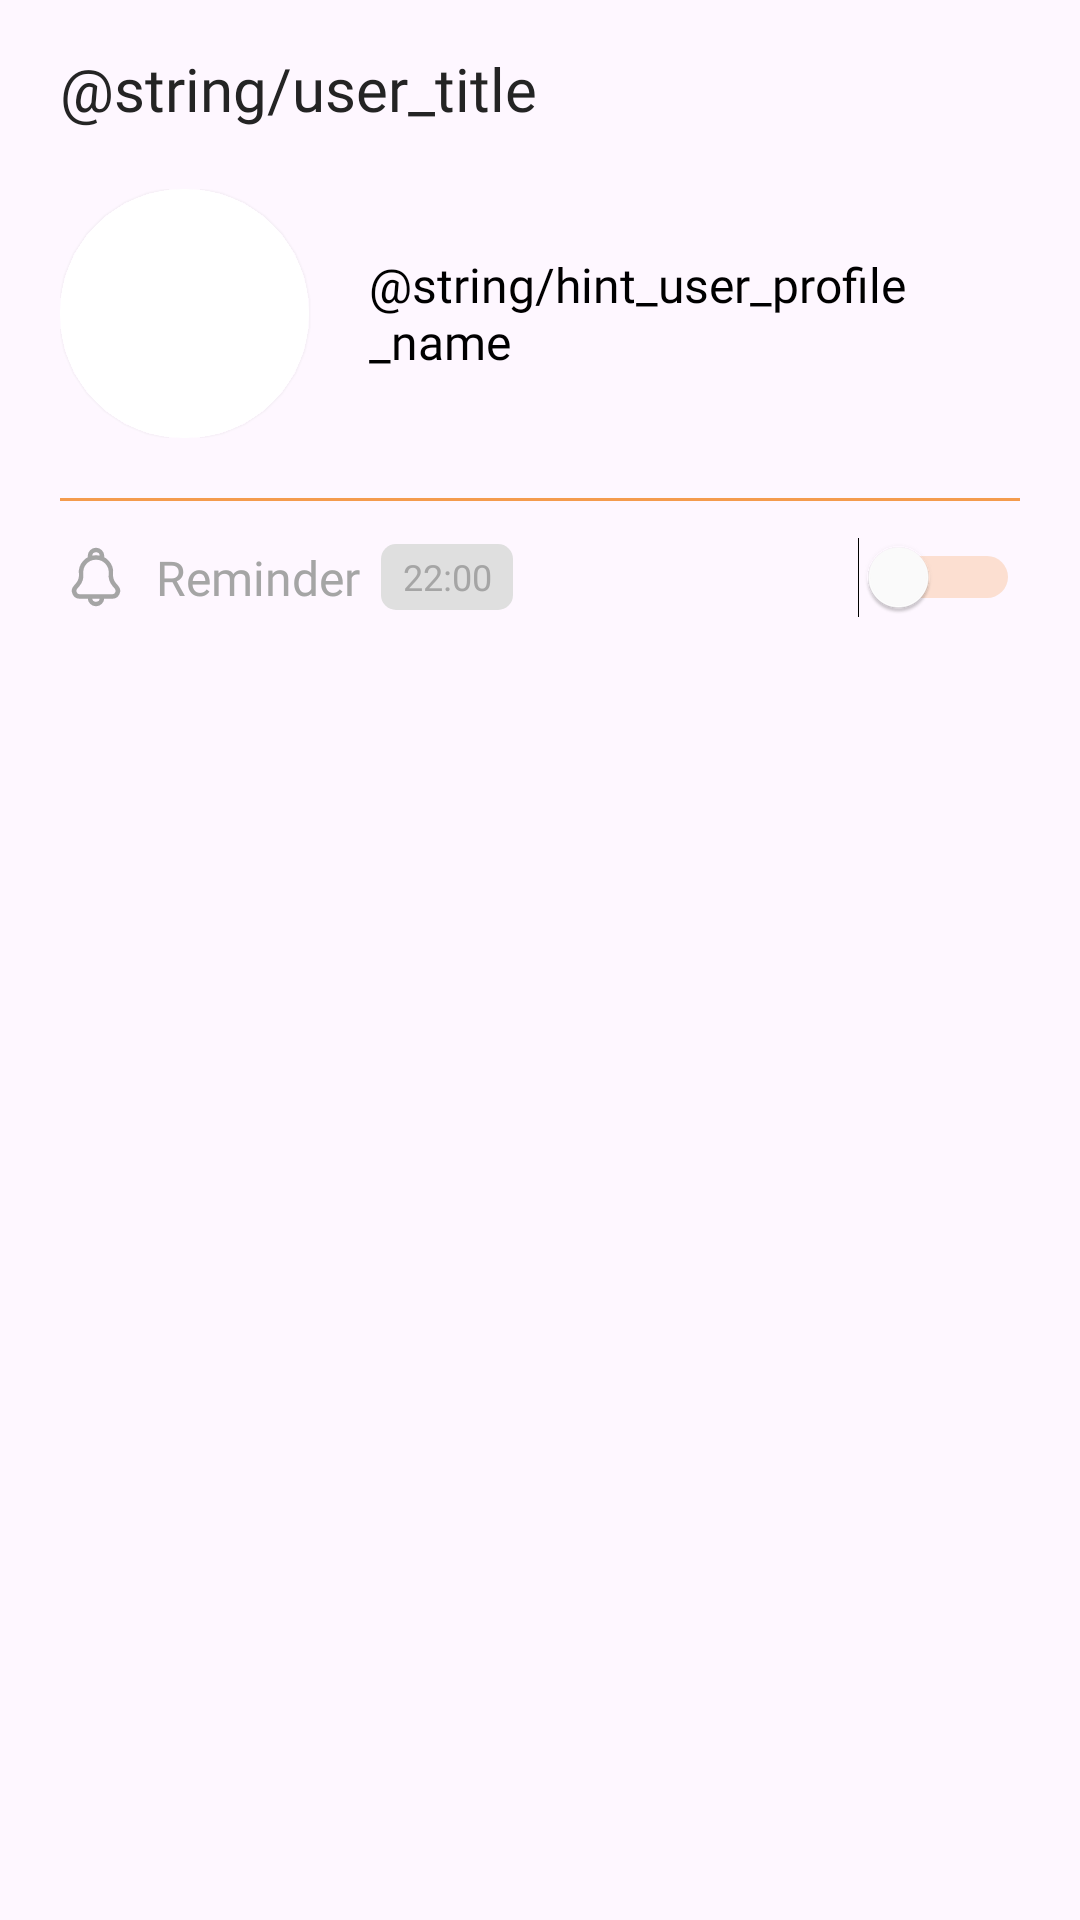

Here is an Android app screen rendered from its layout file. Give the layout XML and the strings, colors and styles it references.
<!-- AndroidManifest.xml: application theme Theme.Memotion -->
<!-- res/layout/fragment_user.xml -->
<?xml version="1.0" encoding="utf-8"?>
<LinearLayout xmlns:android="http://schemas.android.com/apk/res/android"
    xmlns:app="http://schemas.android.com/apk/res-auto"
    xmlns:tools="http://schemas.android.com/tools"
    android:layout_width="match_parent"
    android:layout_height="match_parent"
    android:orientation="vertical"
    android:paddingHorizontal="20dp"
    android:paddingTop="16dp"
    tools:context=".ui.user.UserFragment">

    <TextView
        style="@style/TITLE_TEXT"
        android:layout_width="wrap_content"
        android:layout_height="wrap_content"
        android:text="@string/user_title" />

    <LinearLayout
        android:layout_width="match_parent"
        android:layout_height="wrap_content"
        android:gravity="center_vertical"
        android:orientation="horizontal"
        android:paddingVertical="20dp">

        <androidx.cardview.widget.CardView
            android:layout_width="83dp"
            android:layout_height="83dp"
            android:outlineSpotShadowColor="@color/white"
            app:cardCornerRadius="41dp">

            <ImageView
                android:id="@+id/iv_user_profile_image"
                android:layout_width="match_parent"
                android:layout_height="match_parent" />

        </androidx.cardview.widget.CardView>

        <TextView
            android:id="@+id/tv_user_name"
            style="@style/SUBTITLE_TEXT"
            android:layout_width="wrap_content"
            android:layout_height="wrap_content"
            android:layout_marginStart="20dp"
            android:text="@string/hint_user_profile_name" />

    </LinearLayout>

    <View
        android:layout_width="match_parent"
        android:layout_height="1dp"
        android:background="@color/orange_main" />

    <androidx.appcompat.widget.LinearLayoutCompat
        android:layout_width="match_parent"
        android:layout_height="wrap_content"
        android:gravity="center_vertical"
        android:orientation="horizontal"
        android:paddingVertical="12dp">

        <ImageView
            android:id="@+id/iv_user_reminder_image"
            android:layout_width="24dp"
            android:layout_height="24dp"
            android:src="@drawable/icon_bell_un" />

        <TextView
            android:id="@+id/tv_user_reminder_title"
            android:layout_width="wrap_content"
            android:layout_height="wrap_content"
            android:layout_marginStart="8dp"
            android:enabled="false"
            android:fontFamily="@font/ubuntu_regular"
            android:text="Reminder"
            android:textColor="@drawable/selector_reminder_text"
            android:textSize="16sp" />

        <TextView
            android:id="@+id/tv_user_reminder_time"
            android:layout_width="44dp"
            android:layout_height="22dp"
            android:layout_marginStart="7dp"
            android:background="@drawable/shape_reminder_text"
            android:enabled="false"
            android:fontFamily="@font/ubuntu_regular"
            android:gravity="center"
            android:text="22:00"
            android:textColor="@drawable/selector_reminder_text"
            android:textSize="12sp" />

        <View
            android:layout_width="0dp"
            android:layout_height="0dp"
            android:layout_weight="1" />

        <Switch
            android:id="@+id/s_user_reminder"
            android:layout_width="wrap_content"
            android:layout_height="wrap_content"
            android:thumbTint="@color/white"
            android:trackTint="@color/orange_main" />

    </androidx.appcompat.widget.LinearLayoutCompat>

</LinearLayout>
<!-- resources referenced by this layout -->
<resources>
  <color name="orange_main">#F49B4D</color>
  <color name="white">#FFFFFFFF</color>
  <!-- drawable icon_bell_un (drawable) -->
  <vector xmlns:android="http://schemas.android.com/apk/res/android"
      android:width="24dp"
      android:height="24dp"
      android:viewportWidth="24"
      android:viewportHeight="24">
      <path
          android:fillColor="#00000000"
          android:pathData="M10,6L10,5C10,3.896 10.895,3 12,3V3C13.104,3 14,3.895 14,5L14,6M13.999,18.5H17.433C19.027,18.5 19.883,16.628 18.842,15.422L18.13,14.598C17.249,13.578 16.826,12.24 16.96,10.899V10.899C17.249,8.008 14.979,5.5 12.074,5.5H11.926C9.021,5.5 6.751,8.008 7.04,10.899V10.899C7.174,12.241 6.751,13.578 5.87,14.598L5.158,15.422C4.116,16.628 4.973,18.5 6.567,18.5H9.999M13.999,18.5V19C13.999,20.105 13.104,21 11.999,21V21C10.895,21 9.999,20.105 9.999,19V18.5M13.999,18.5H9.999"
          android:strokeWidth="1.5"
          android:strokeColor="@color/gray300"
          android:strokeLineJoin="round" />
  </vector>
  <!-- drawable selector_reminder_text (drawable) -->
  <?xml version="1.0" encoding="utf-8"?>
  <selector xmlns:android="http://schemas.android.com/apk/res/android">
      <item android:state_enabled="true" android:color="@color/gray800"/>
      <item android:state_enabled="false" android:color="@color/gray300"/>
  </selector>
  <!-- drawable shape_reminder_text (drawable) -->
  <?xml version="1.0" encoding="utf-8"?>
  <shape xmlns:android="http://schemas.android.com/apk/res/android"
      android:shape="rectangle">
      <corners android:radius="5dp" />
      <solid android:color="@color/gray100" />
  </shape>
  <style name="SUBTITLE_TEXT" parent="SUBTITLE_TEXT_STYLE">
          <item name="android:textColor">@color/black</item>
      </style>
  <style name="TITLE_TEXT" parent="TITLE_TEXT_STYLE">
          <item name="android:textColor">@color/gray800</item>
      </style>
  <style name="Theme.Memotion" parent="Base.Theme.Memotion" />
  <color name="gray300">#A5A5A5</color>
  <color name="gray800">#242424</color>
  <color name="gray100">#DFDFDF</color>
  <style name="SUBTITLE_TEXT_STYLE">
          <item name="fontFamily">@font/ubuntu_bold</item>
          <item name="android:textSize">16sp</item>
          <item name="android:textFontWeight">500</item>
      </style>
  <color name="black">#FF000000</color>
  <style name="TITLE_TEXT_STYLE">
          <item name="fontFamily">@font/ubuntu_bold</item>
          <item name="android:textSize">20sp</item>
          <item name="android:textFontWeight">500</item>
      </style>
  <style name="Base.Theme.Memotion" parent="Theme.Material3.DayNight.NoActionBar">
          
           <item name="colorPrimary">@color/orange_main</item>
      </style>
</resources>
